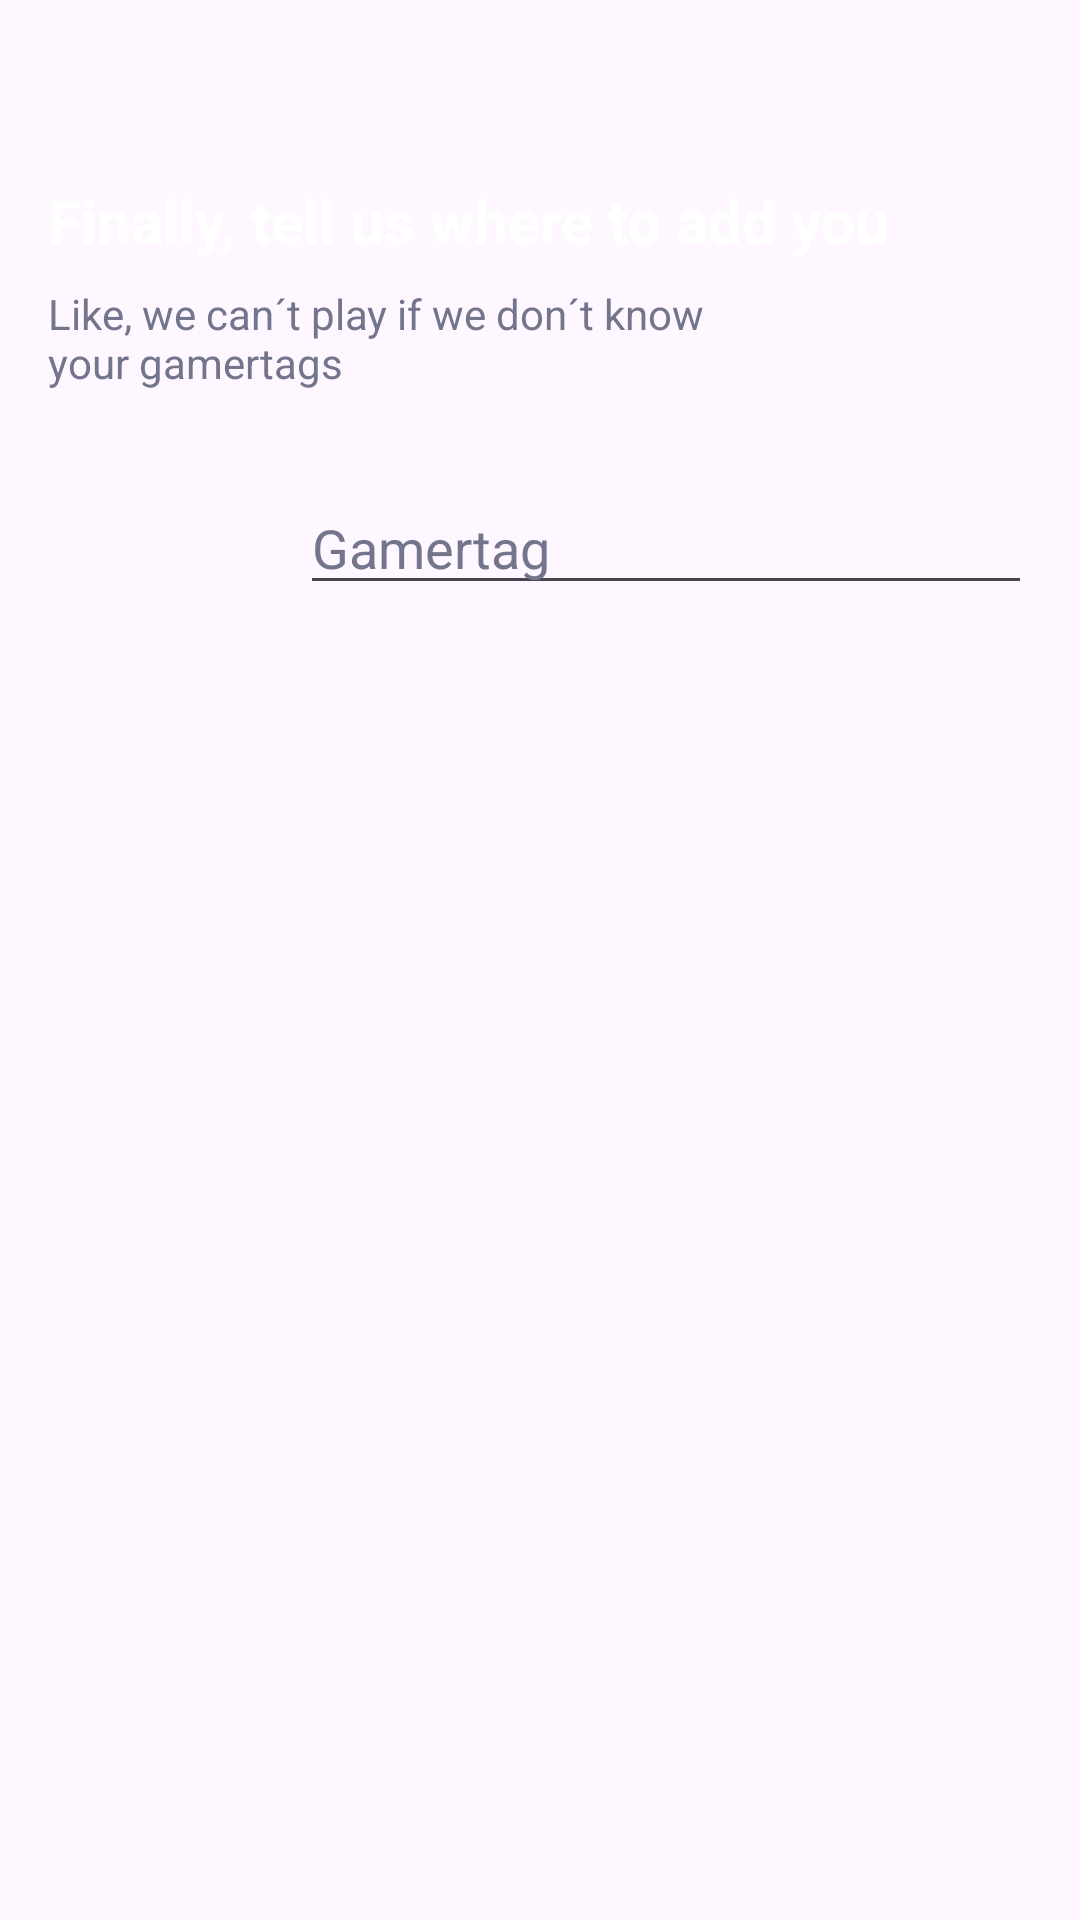

Here is an Android app screen rendered from its layout file. Give the layout XML and the strings, colors and styles it references.
<!-- AndroidManifest.xml: application theme Theme.GameConnect -->
<!-- res/layout/fragment_register_gamertag.xml -->
<?xml version="1.0" encoding="utf-8"?>
<LinearLayout xmlns:android="http://schemas.android.com/apk/res/android"
    android:layout_width="match_parent"
    android:layout_height="match_parent"
    android:orientation="vertical">

    <TextView
        android:id="@+id/textView"
        android:layout_width="wrap_content"
        android:layout_height="wrap_content"
        android:layout_marginStart="16dp"
        android:layout_marginTop="60dp"
        android:text="Finally, tell us where to add you"
        android:textColor="#FFFFFF"
        android:textSize="20sp"
        android:textStyle="bold" />

    <TextView
        android:id="@+id/textView2"
        android:layout_width="wrap_content"
        android:layout_height="wrap_content"
        android:layout_marginStart="16dp"
        android:layout_marginTop="8dp"
        android:layout_marginEnd="120dp"
        android:text="Like, we can´t play if we don´t know your gamertags"
        android:textColor="#73758D" />

    <EditText
        android:id="@+id/gamertagET"
        android:layout_width="match_parent"
        android:layout_height="wrap_content"
        android:layout_marginStart="100dp"
        android:layout_marginTop="30dp"
        android:layout_marginEnd="16dp"
        android:text="Gamertag"
        android:textColor="#73758D" />

</LinearLayout>
<!-- resources referenced by this layout -->
<resources>
  <style name="Theme.GameConnect" parent="Base.Theme.GameConnect" />
  <style name="Base.Theme.GameConnect" parent="Theme.Material3.DayNight.NoActionBar">
          
          
      </style>
</resources>
